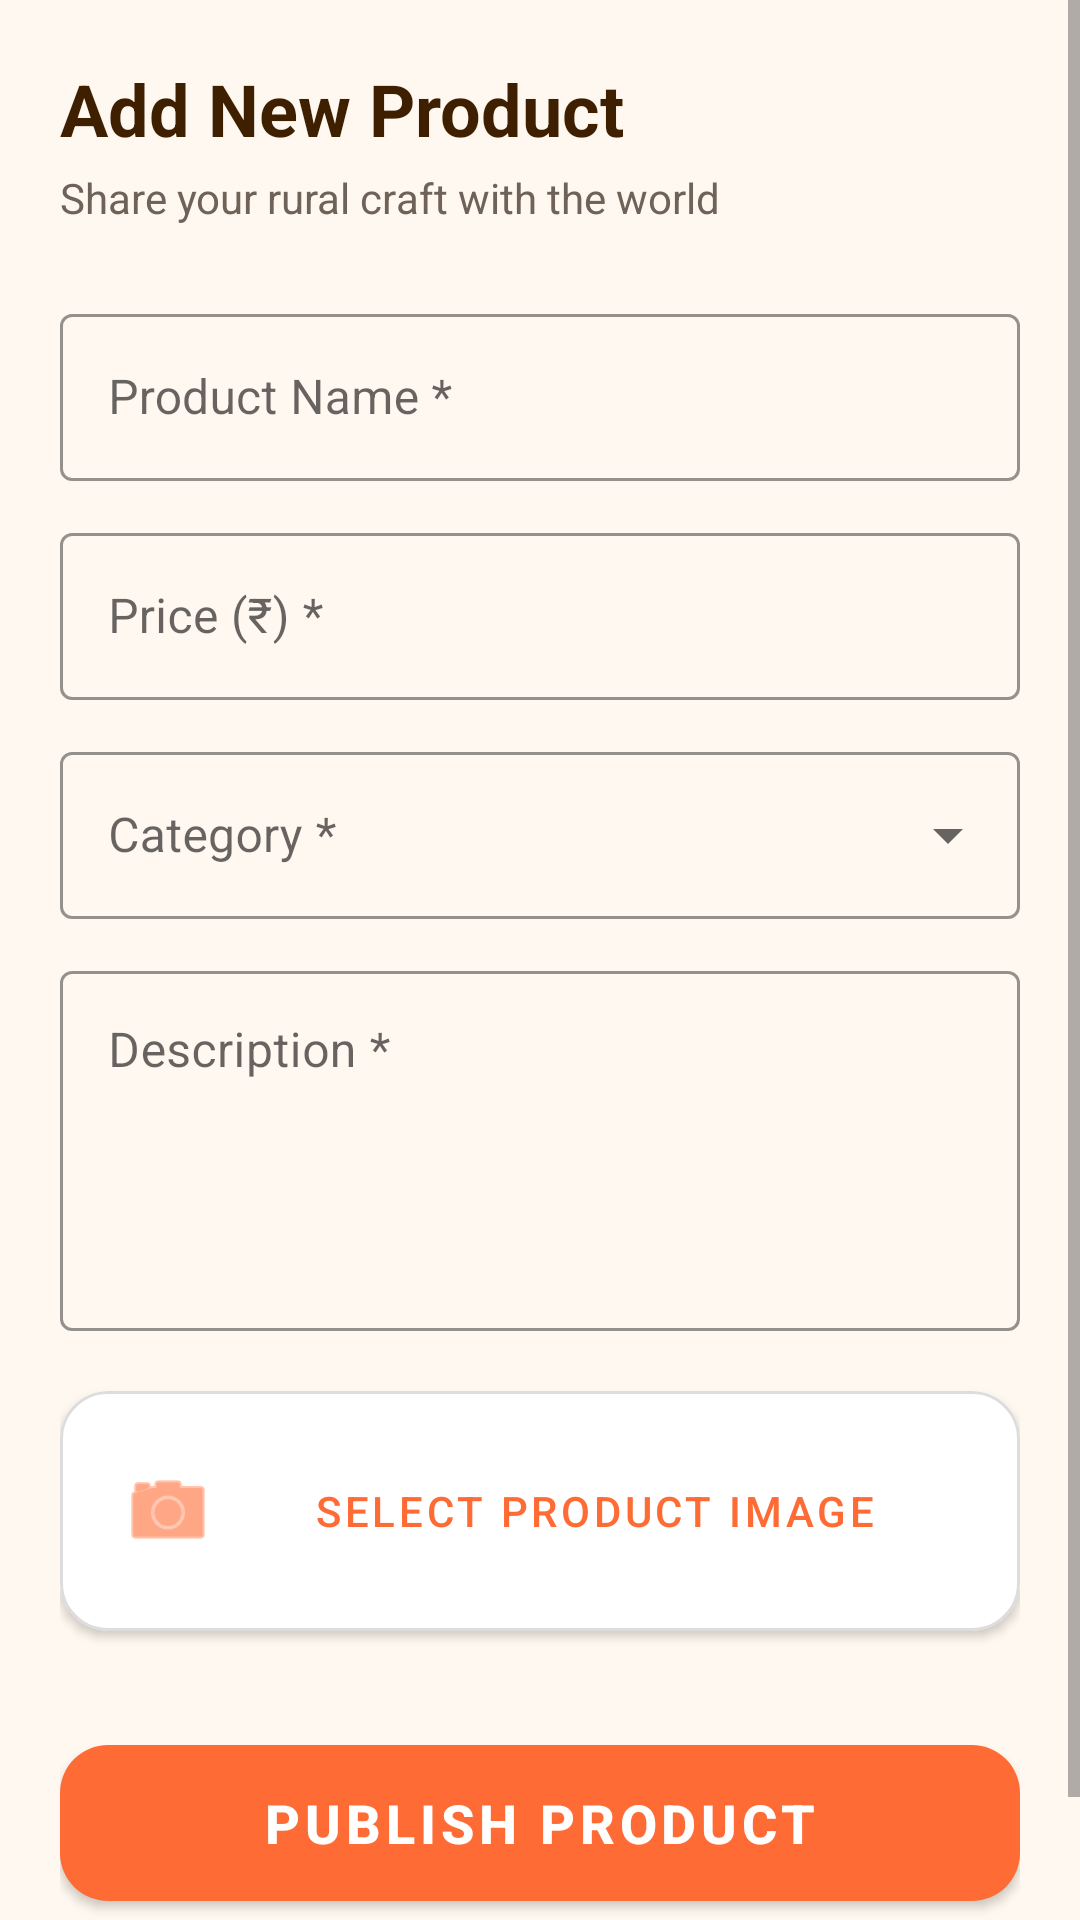

Reconstruct the res/layout file that produces this screen, plus the resources it refers to.
<!-- AndroidManifest.xml: application theme Theme.HalliSanthe -->
<!-- res/layout/fragment_upload_product.xml -->
<ScrollView xmlns:android="http://schemas.android.com/apk/res/android"
    xmlns:app="http://schemas.android.com/apk/res-auto"
    android:layout_width="match_parent"
    android:layout_height="match_parent"
    android:background="@color/background_cream">

    <LinearLayout
        android:layout_width="match_parent"
        android:layout_height="wrap_content"
        android:orientation="vertical"
        android:padding="20dp">

        <TextView
            android:id="@+id/formTitle"
            android:layout_width="match_parent"
            android:layout_height="wrap_content"
            android:text="Add New Product"
            android:textColor="@color/text_brown"
            android:textSize="24sp"
            android:textStyle="bold" />

        <TextView
            android:layout_width="match_parent"
            android:layout_height="wrap_content"
            android:layout_marginTop="4dp"
            android:text="Share your rural craft with the world"
            android:textColor="@color/text_muted"
            android:textSize="14sp" />

        <com.google.android.material.textfield.TextInputLayout
            style="@style/Widget.MaterialComponents.TextInputLayout.OutlinedBox"
            android:layout_width="match_parent"
            android:layout_height="wrap_content"
            android:layout_marginTop="24dp"
            android:hint="Product Name *"
            app:boxStrokeColor="@color/primary_orange"
            app:hintTextColor="@color/primary_orange">
            <com.google.android.material.textfield.TextInputEditText
                android:id="@+id/productNameInput"
                android:layout_width="match_parent"
                android:layout_height="wrap_content"
                android:inputType="textCapWords" />
        </com.google.android.material.textfield.TextInputLayout>

        <com.google.android.material.textfield.TextInputLayout
            style="@style/Widget.MaterialComponents.TextInputLayout.OutlinedBox"
            android:layout_width="match_parent"
            android:layout_height="wrap_content"
            android:layout_marginTop="12dp"
            android:hint="Price (₹) *"
            app:boxStrokeColor="@color/primary_orange"
            app:hintTextColor="@color/primary_orange">
            <com.google.android.material.textfield.TextInputEditText
                android:id="@+id/priceInput"
                android:layout_width="match_parent"
                android:layout_height="wrap_content"
                android:inputType="numberDecimal" />
        </com.google.android.material.textfield.TextInputLayout>

        <com.google.android.material.textfield.TextInputLayout
            style="@style/Widget.MaterialComponents.TextInputLayout.OutlinedBox.ExposedDropdownMenu"
            android:layout_width="match_parent"
            android:layout_height="wrap_content"
            android:layout_marginTop="12dp"
            android:hint="Category *"
            app:boxStrokeColor="@color/primary_orange"
            app:hintTextColor="@color/primary_orange">
            <AutoCompleteTextView
                android:id="@+id/categoryDropdown"
                android:layout_width="match_parent"
                android:layout_height="wrap_content"
                android:inputType="none" />
        </com.google.android.material.textfield.TextInputLayout>

        <com.google.android.material.textfield.TextInputLayout
            android:id="@+id/otherCategoryLayout"
            style="@style/Widget.MaterialComponents.TextInputLayout.OutlinedBox"
            android:layout_width="match_parent"
            android:layout_height="wrap_content"
            android:layout_marginTop="12dp"
            android:hint="Enter Custom Category *"
            android:visibility="gone"
            app:boxStrokeColor="@color/primary_orange"
            app:hintTextColor="@color/primary_orange">
            <com.google.android.material.textfield.TextInputEditText
                android:id="@+id/otherCategoryInput"
                android:layout_width="match_parent"
                android:layout_height="wrap_content"
                android:inputType="textCapWords" />
        </com.google.android.material.textfield.TextInputLayout>

        <com.google.android.material.textfield.TextInputLayout
            style="@style/Widget.MaterialComponents.TextInputLayout.OutlinedBox"
            android:layout_width="match_parent"
            android:layout_height="wrap_content"
            android:layout_marginTop="12dp"
            android:hint="Description *"
            app:boxStrokeColor="@color/primary_orange"
            app:hintTextColor="@color/primary_orange">
            <com.google.android.material.textfield.TextInputEditText
                android:id="@+id/descriptionInput"
                android:layout_width="match_parent"
                android:layout_height="120dp"
                android:gravity="top"
                android:inputType="textMultiLine" />
        </com.google.android.material.textfield.TextInputLayout>

        <com.google.android.material.card.MaterialCardView
            android:layout_width="match_parent"
            android:layout_height="wrap_content"
            android:layout_marginTop="20dp"
            app:cardCornerRadius="16dp"
            app:cardElevation="2dp"
            app:strokeColor="#DDDDDD"
            app:strokeWidth="1dp">
            <LinearLayout
                android:layout_width="match_parent"
                android:layout_height="wrap_content"
                android:orientation="vertical"
                android:padding="12dp">
                <ImageView
                    android:id="@+id/productImage"
                    android:layout_width="match_parent"
                    android:layout_height="200dp"
                    android:scaleType="centerCrop"
                    android:src="@drawable/ic_launcher_market"
                    android:visibility="gone" />
                <com.google.android.material.button.MaterialButton
                    android:id="@+id/selectImageButton"
                    style="@style/Widget.MaterialComponents.Button.TextButton"
                    android:layout_width="match_parent"
                    android:layout_height="56dp"
                    android:text="Select Product Image"
                    android:textColor="@color/primary_orange"
                    app:icon="@android:drawable/ic_menu_camera"
                    app:iconTint="@color/primary_orange" />
            </LinearLayout>
        </com.google.android.material.card.MaterialCardView>

        <com.google.android.material.button.MaterialButton
            android:id="@+id/saveProductButton"
            android:layout_width="match_parent"
            android:layout_height="64dp"
            android:layout_marginTop="32dp"
            android:layout_marginBottom="24dp"
            android:text="Publish Product"
            android:textSize="18sp"
            android:textStyle="bold"
            app:cornerRadius="16dp" />
    </LinearLayout>
</ScrollView>
<!-- resources referenced by this layout -->
<resources>
  <color name="background_cream">#FFF8F0</color>
  <color name="primary_orange">#FF6B35</color>
  <color name="text_brown">#3E1F00</color>
  <color name="text_muted">#6F6258</color>
  <!-- drawable ic_launcher_market (drawable) -->
  <vector xmlns:android="http://schemas.android.com/apk/res/android" android:width="108dp" android:height="108dp" android:viewportWidth="108" android:viewportHeight="108">
      <path android:fillColor="#FF6B35" android:pathData="M0,0h108v108h-108z"/>
      <path android:fillColor="#FFFFFF" android:pathData="M24,43h60l-6,38h-48z"/>
      <path android:fillColor="#FFB300" android:pathData="M31,43c2,-15 10,-23 23,-23s21,8 23,23h-8c-2,-10 -7,-15 -15,-15s-13,5 -15,15z"/>
      <path android:fillColor="#2D9A4E" android:pathData="M35,55h38v8h-38zM35,68h26v7h-26z"/>
  </vector>
  <style name="Theme.HalliSanthe" parent="Theme.MaterialComponents.DayNight.NoActionBar">
          <item name="colorPrimary">@color/primary_orange</item>
          <item name="colorPrimaryVariant">@color/primary_orange_dark</item>
          <item name="colorSecondary">@color/secondary_yellow</item>
          <item name="android:colorBackground">@color/background_cream</item>
          <item name="android:windowLightStatusBar">true</item>
          <item name="android:statusBarColor">@color/background_cream</item>
      </style>
  <color name="primary_orange_dark">#E85D04</color>
  <color name="secondary_yellow">#FFB300</color>
</resources>
